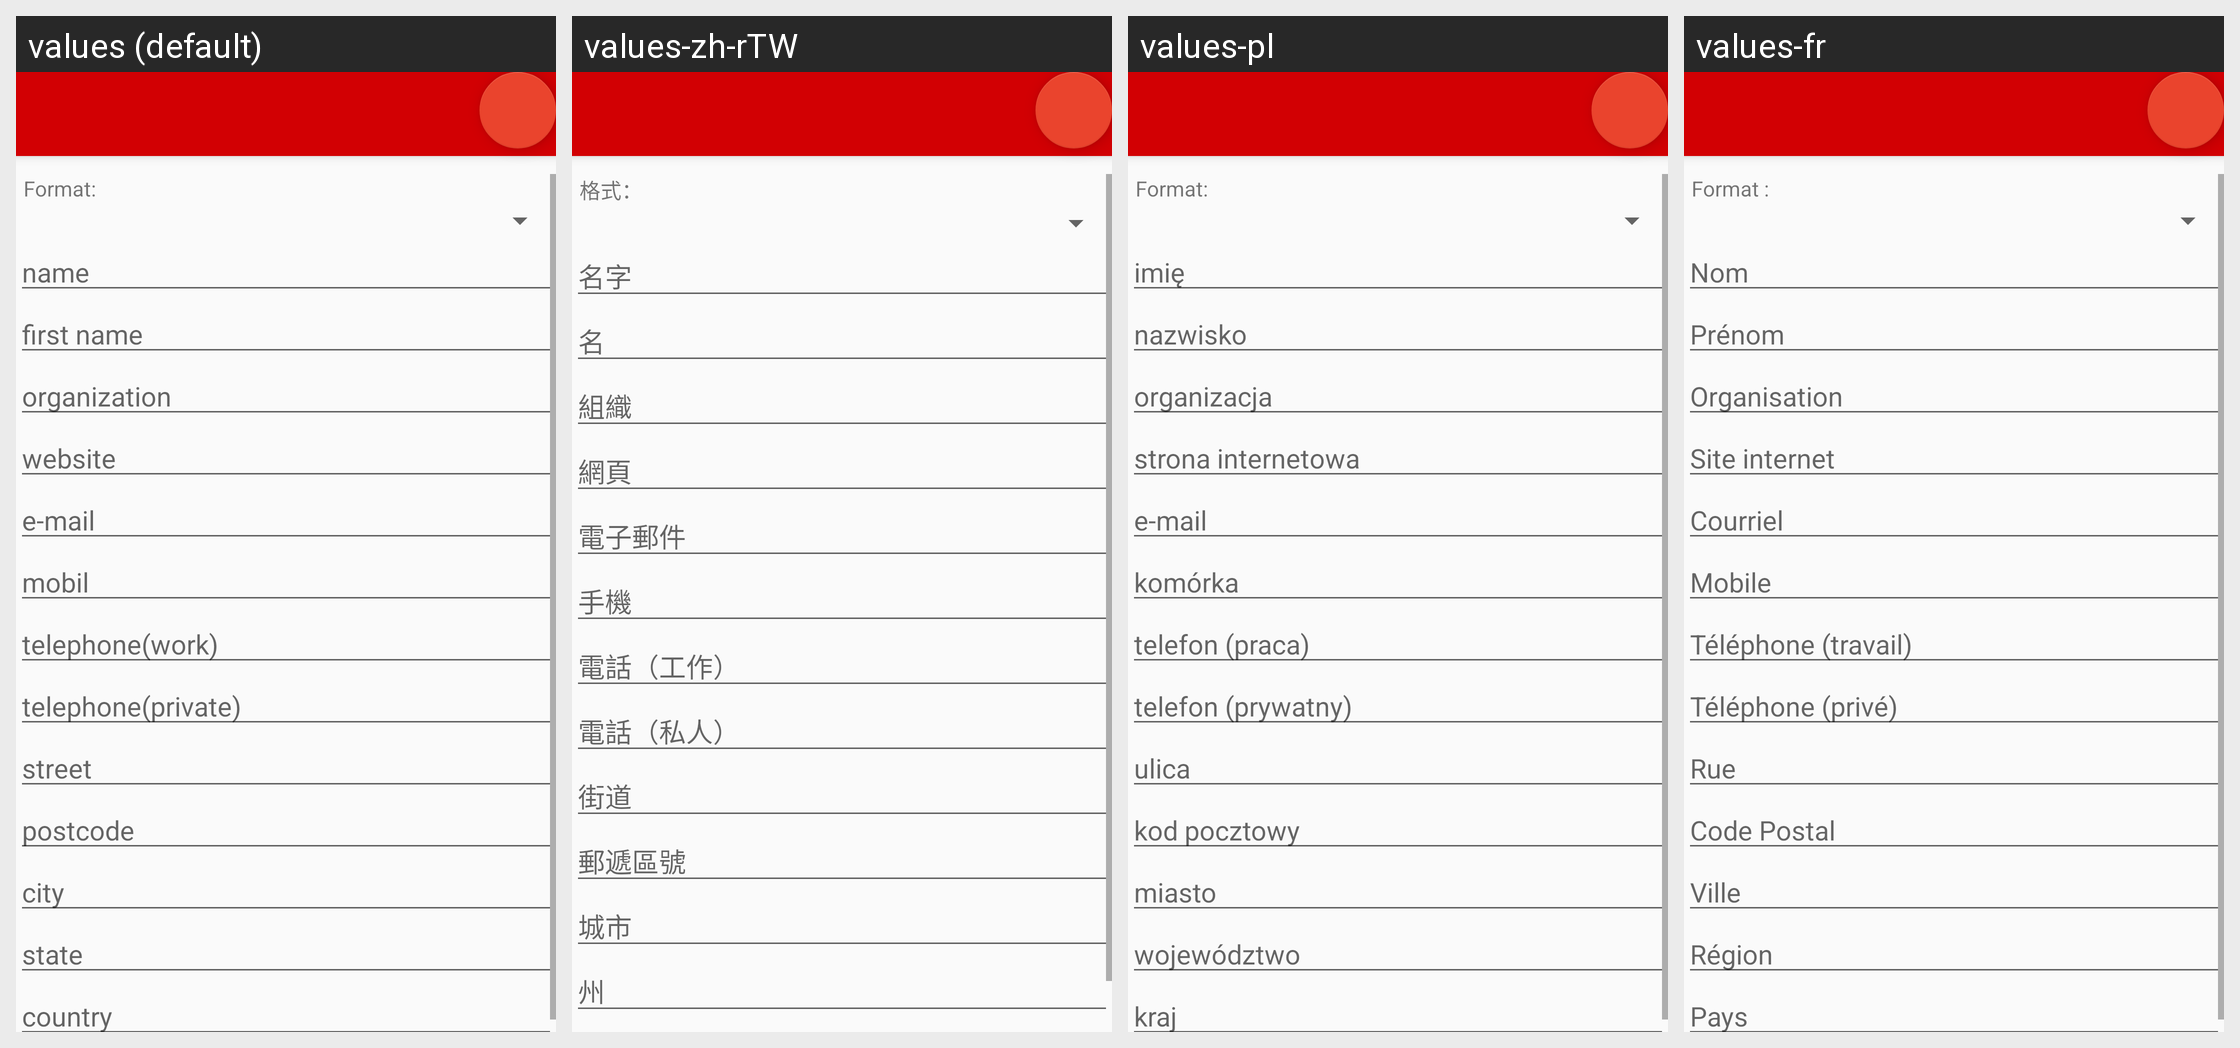

Translations of the strings shown on this Android screen, per locale in the grid:
Android screen res/layout/activity_vcard_generator.xml rendered under 4 locales, left to right: values (default), values-zh-rTW, values-pl, values-fr. Device: Nexus 5 (rendered at 1080×1920; each locale shown at half size, 540×960, under a caption strip naming it); theme AppTheme.NoActionBar.
Other locales in the repository, not shown: values-eu, values-it, values-pt-rPT, values-ru, values-zh-rCN.
Strings drawn on this screen, with the default value and each locale's value (text and hints the layout hard-codes, and strings that could not be matched under every locale, appear in the picture but are not listed):

tv_format
  values: Format:
  values-zh-rTW: 格式：
  values-pl: Format:
  values-fr: Format :

hint_name
  values: name
  values-zh-rTW: 名字
  values-pl: imię
  values-fr: Nom

hint_fn
  values: first name
  values-zh-rTW: 名
  values-pl: nazwisko
  values-fr: Prénom

hint_org
  values: organization
  values-zh-rTW: 組織
  values-pl: organizacja
  values-fr: Organisation

hint_web
  values: website
  values-zh-rTW: 網頁
  values-pl: strona internetowa
  values-fr: Site internet

hint_email
  values: e-mail
  values-zh-rTW: 電子郵件
  values-pl: e-mail
  values-fr: Courriel

hint_mobil
  values: mobil
  values-zh-rTW: 手機
  values-pl: komórka
  values-fr: Mobile

hint_tele_work
  values: telephone(work)
  values-zh-rTW: 電話（工作）
  values-pl: telefon (praca)
  values-fr: Téléphone (travail)

hint_tele_private
  values: telephone(private)
  values-zh-rTW: 電話（私人）
  values-pl: telefon (prywatny)
  values-fr: Téléphone (privé)

hint_street
  values: street
  values-zh-rTW: 街道
  values-pl: ulica
  values-fr: Rue

hint_plz
  values: postcode
  values-zh-rTW: 郵遞區號
  values-pl: kod pocztowy
  values-fr: Code Postal

hint_city
  values: city
  values-zh-rTW: 城市
  values-pl: miasto
  values-fr: Ville

hint_state
  values: state
  values-zh-rTW: 州
  values-pl: województwo
  values-fr: Région
